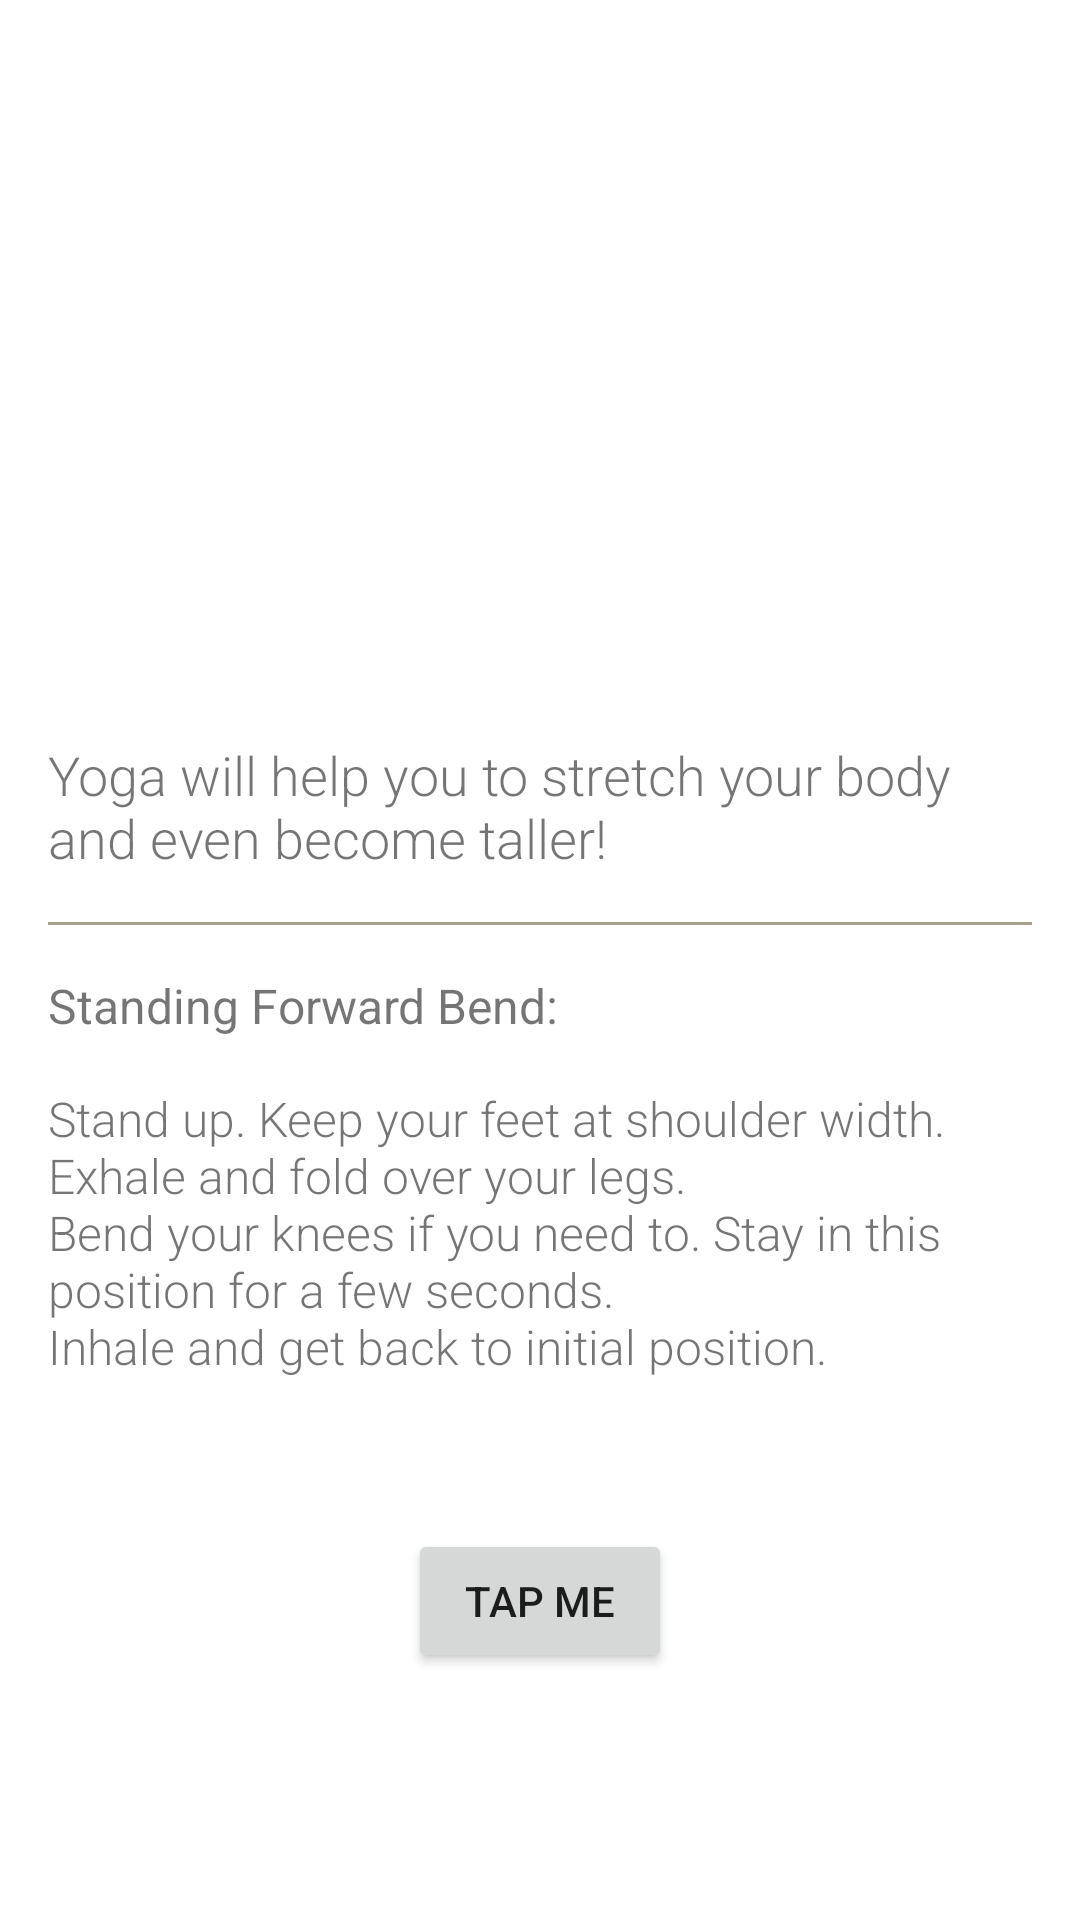

Reconstruct the res/layout file that produces this screen, plus the resources it refers to.
<!-- AndroidManifest.xml: application theme Theme.Wellness -->
<!-- res/layout/activity_yoga.xml -->
<?xml version="1.0" encoding="utf-8"?>
<ScrollView xmlns:android="http://schemas.android.com/apk/res/android"
    xmlns:app="http://schemas.android.com/apk/res-auto"
    android:layout_width="match_parent"
    android:layout_height="match_parent">

    <androidx.constraintlayout.widget.ConstraintLayout
        android:layout_width="match_parent"
        android:layout_height="wrap_content">

        <FrameLayout
            android:id="@+id/frame_yoga"
            android:layout_width="0dp"
            android:layout_height="230dp"
            app:layout_constraintEnd_toEndOf="parent"
            app:layout_constraintStart_toStartOf="parent"
            app:layout_constraintTop_toTopOf="parent">

            <ImageView
                android:layout_width="match_parent"
                android:layout_height="match_parent"
                android:contentDescription="@string/yoga_photo"
                android:scaleType="centerCrop"
                android:src="@drawable/yoga" />

            <View
                android:layout_width="match_parent"
                android:layout_height="match_parent"
                android:background="@drawable/gradient_overlay" />

            <TextView
                android:layout_width="match_parent"
                android:layout_height="wrap_content"
                android:layout_gravity="bottom"
                android:layout_marginStart="16dp"
                android:layout_marginBottom="16dp"
                android:fontFamily="sans-serif-light"
                android:gravity="start"
                android:text="@string/activity_yoga"
                android:textColor="@color/white"
                android:textSize="24sp" />

        </FrameLayout>

        <LinearLayout
            android:layout_width="0dp"
            android:layout_height="wrap_content"
            android:orientation="vertical"
            android:padding="16dp"
            app:layout_constraintEnd_toEndOf="parent"
            app:layout_constraintStart_toStartOf="parent"
            app:layout_constraintTop_toBottomOf="@id/frame_yoga">

            <TextView
                android:id="@+id/welcome_message"
                android:layout_width="wrap_content"
                android:layout_height="wrap_content"
                android:fontFamily="sans-serif-light"
                android:text="@string/activity_yoga_subtitle"
                android:textSize="18sp" />

            <View
                android:layout_width="match_parent"
                android:layout_height="1dp"
                android:layout_marginTop="16dp"
                android:background="@color/dark_sand" />

            <TextView
                android:layout_width="wrap_content"
                android:layout_height="wrap_content"
                android:layout_marginTop="16dp"
                android:fontFamily="sans-serif"
                android:text="@string/activity_yoga_pose_title"
                android:textSize="16sp" />

            <TextView
                android:layout_width="wrap_content"
                android:layout_height="wrap_content"
                android:layout_marginTop="16dp"
                android:fontFamily="sans-serif-light"
                android:text="@string/activity_yoga_pose_description"
                android:textSize="16sp" />

            <Button
                android:id="@+id/inspiration"
                android:layout_width="wrap_content"
                android:layout_height="wrap_content"
                android:layout_gravity="center"
                android:layout_marginTop="50dp"
                android:text="@string/btn_tap_me" />

        </LinearLayout>

    </androidx.constraintlayout.widget.ConstraintLayout>

</ScrollView>
<!-- resources referenced by this layout -->
<resources>
  <color name="dark_sand">#A69F8B</color>
  <color name="white">#FFFFFFFF</color>
  <string name="activity_yoga">Yoga</string>
  <string name="activity_yoga_pose_description">Stand up. Keep your feet at shoulder width. Exhale and fold over your legs.\nBend your knees if you need to. Stay in this position for a few seconds.\nInhale and get back to initial position.</string>
  <string name="activity_yoga_pose_title">Standing Forward Bend:</string>
  <string name="activity_yoga_subtitle">Yoga will help you to stretch your body and even become taller!</string>
  <string name="btn_tap_me">Tap Me</string>
  <string name="yoga_photo">Yoga photo</string>
  <style name="Theme.Wellness" parent="Theme.MaterialComponents.DayNight.DarkActionBar">
          
          <item name="colorPrimary">@color/light_sand</item>
          <item name="colorPrimaryVariant">@color/dark_sand</item>
          <item name="colorOnPrimary">@color/white</item>
  
          
          <item name="colorSecondary">@color/teal_200</item>
          <item name="colorSecondaryVariant">@color/teal_700</item>
          <item name="colorOnSecondary">@color/black</item>
          
          <item name="android:statusBarColor" tools:targetApi="l">?attr/colorPrimaryVariant</item>
          
      </style>
  <color name="light_sand">#AEA691</color>
  <color name="teal_200">#FF03DAC5</color>
  <color name="teal_700">#FF018786</color>
  <color name="black">#FF000000</color>
</resources>
